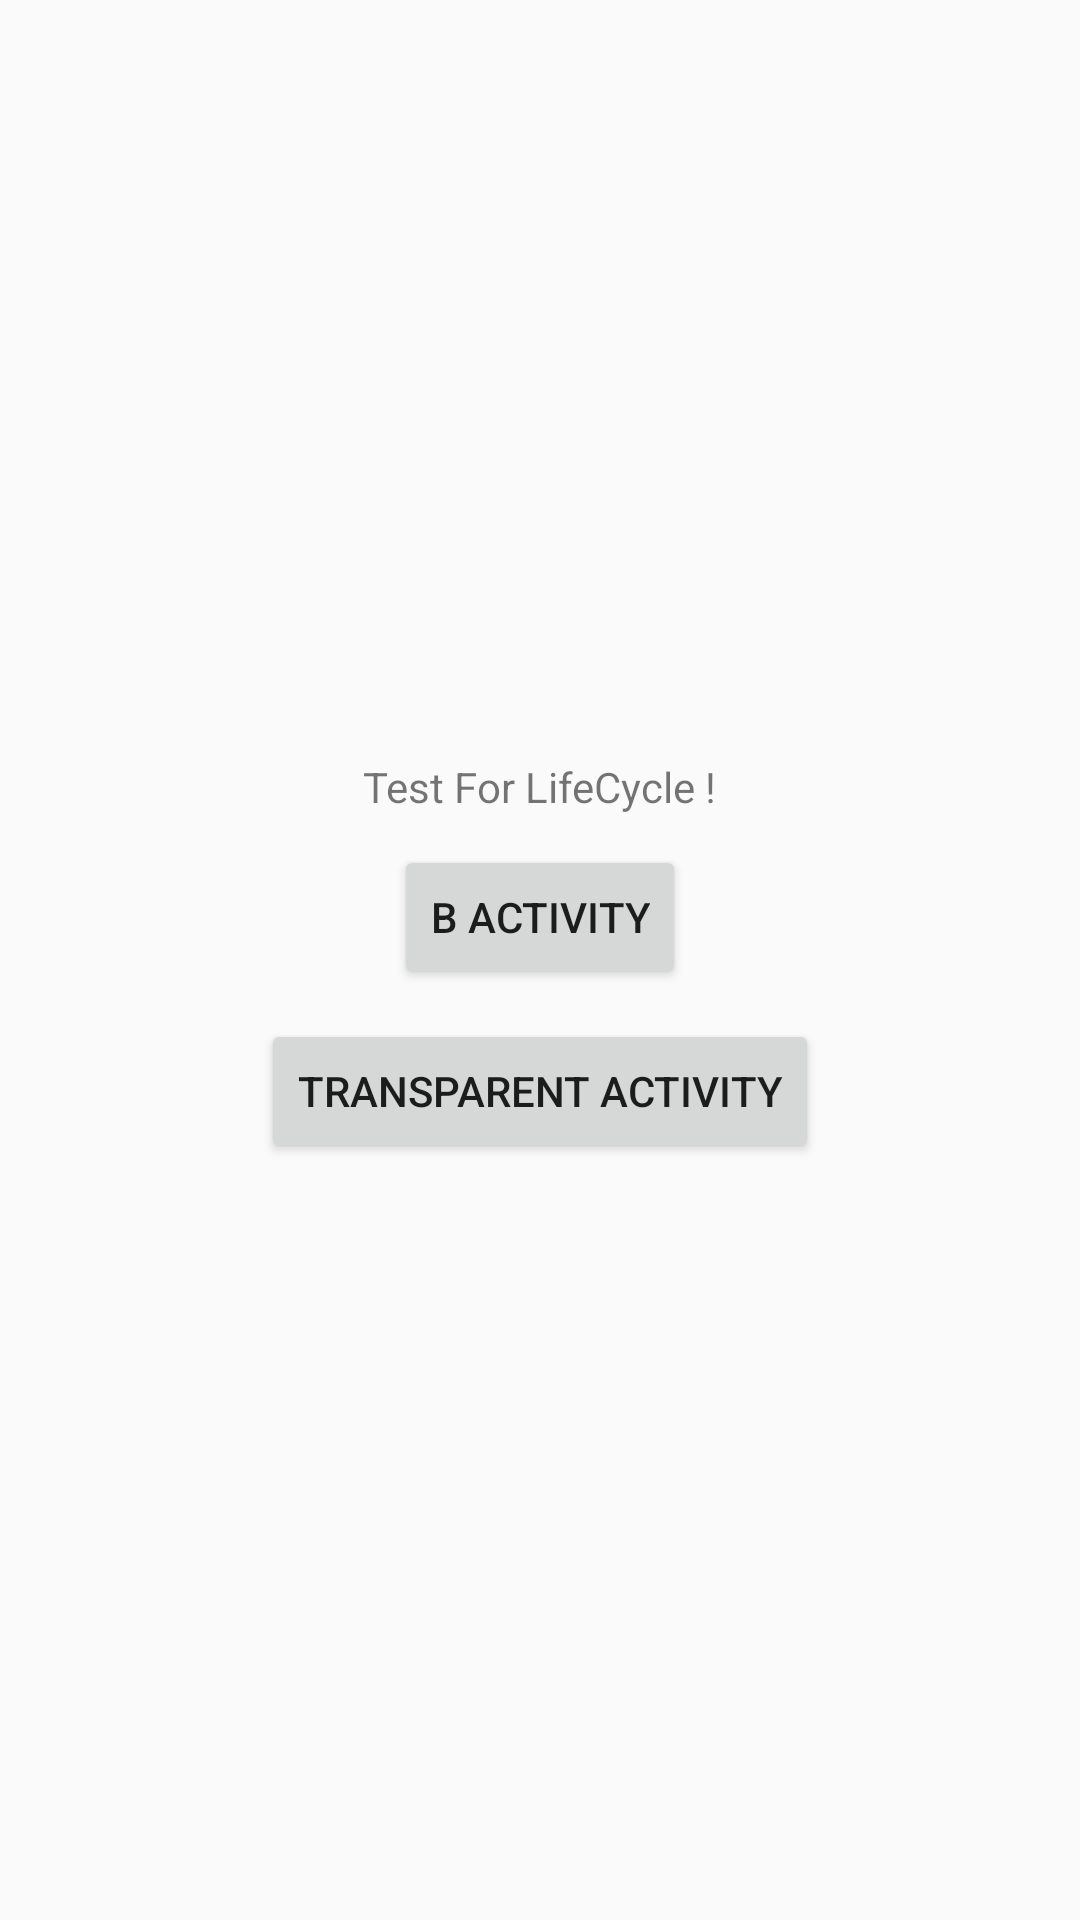

This screen was rendered from an Android layout file. Write that file and the resources it references.
<!-- AndroidManifest.xml: application theme AppTheme -->
<!-- res/layout/activity_a.xml -->
<?xml version="1.0" encoding="utf-8"?>
<androidx.constraintlayout.widget.ConstraintLayout xmlns:android="http://schemas.android.com/apk/res/android"
    xmlns:app="http://schemas.android.com/apk/res-auto"
    xmlns:tools="http://schemas.android.com/tools"
    android:layout_width="match_parent"
    android:layout_height="match_parent"
    tools:context=".AActivity">

    <LinearLayout
        android:layout_width="wrap_content"
        android:layout_height="wrap_content"
        android:gravity="center_horizontal"
        android:orientation="vertical"
        app:layout_constraintBottom_toBottomOf="parent"
        app:layout_constraintLeft_toLeftOf="parent"
        app:layout_constraintRight_toRightOf="parent"
        app:layout_constraintTop_toTopOf="parent">

        <TextView
            android:id="@+id/welcome_word"
            android:layout_width="wrap_content"
            android:layout_height="wrap_content"
            android:text="Test For LifeCycle !" />

        <Button
            android:id="@+id/btn_b"
            android:layout_width="wrap_content"
            android:layout_height="wrap_content"
            android:layout_marginTop="10dp"
            android:text="B Activity" />

        <Button
            android:id="@+id/btn_transparent"
            android:layout_width="wrap_content"
            android:layout_height="wrap_content"
            android:layout_marginTop="10dp"
            android:text="Transparent Activity" />

    </LinearLayout>

</androidx.constraintlayout.widget.ConstraintLayout>
<!-- resources referenced by this layout -->
<resources>
  <style name="AppTheme" parent="Theme.AppCompat.Light.DarkActionBar">
          
          <item name="colorPrimary">@color/colorPrimary</item>
          <item name="colorPrimaryDark">@color/colorPrimaryDark</item>
          <item name="colorAccent">@color/colorAccent</item>
      </style>
  <!-- not gathered from this repository: default colours our renderer supplied (Android Studio template values) -->
  <color name="colorPrimary">#FF6200EE</color>
  <color name="colorPrimaryDark">#FF3700B3</color>
  <color name="colorAccent">#FF03DAC5</color>
</resources>
